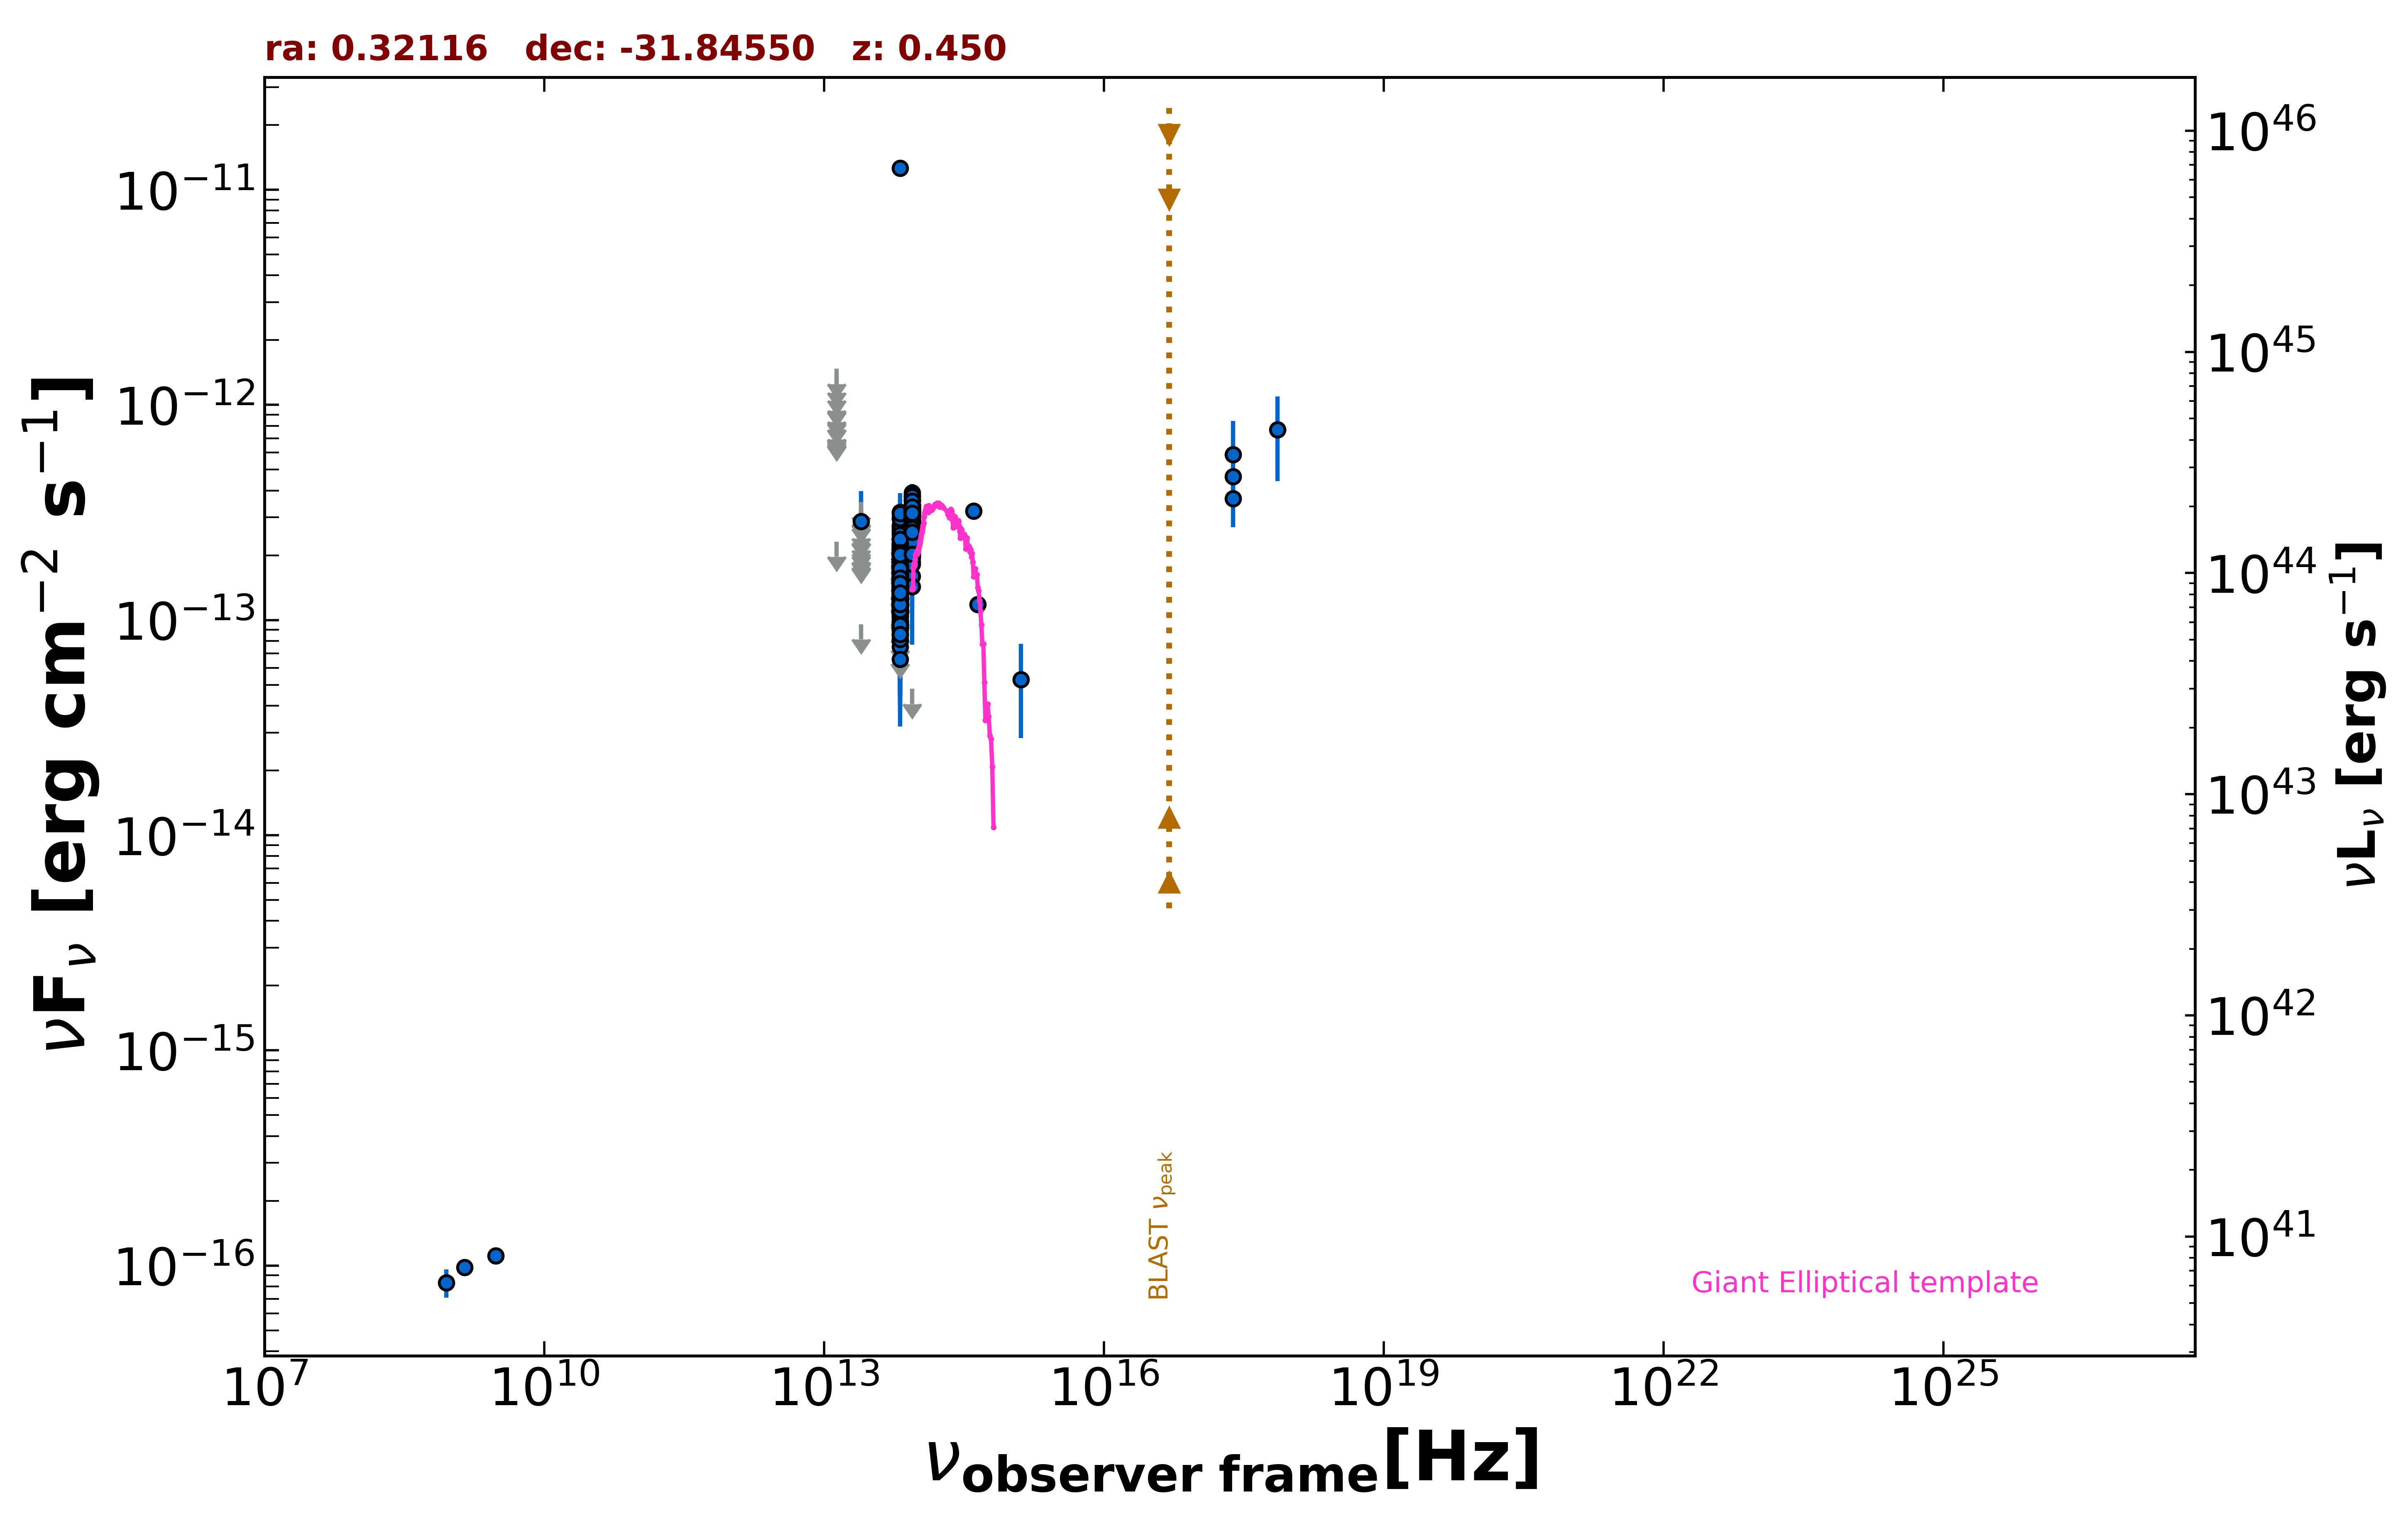

Values plotted in this chart, from the file beside it:
freq., flux, err_flux, MJD_start, MJD_end, flag, catalog, reference
1.400e+09, 9.800e-17, 7.000e-18, 55000, 55000, , NVSS, Condon et al. 1998  AJ  115  1693
8.870e+08, 8.338e-17, 1.242e-17, 55000, 55000, , RACS, Hale et al. 2021  PASA  38  e058
3.000e+09, 1.110e-16, 9.150e-18, 55000, 55000, , VLASSQL, Gordon et al. 2021  ApJS  255  30
2.418e+17, 5.884e-13, 2.560e-13, 55000, 55000, , XMMSL2, Saxton et al. 2008  A&A  480  611
7.253e+17, 7.683e-13, 3.258e-13, 55000, 55000, , XMMSL2, Saxton et al. 2008  A&A  480  611
2.418e+17, 3.675e-13, 9.725e-14, 55000, 55000, , RASS, Boller et al. 2016  A&A  103  1
2.418e+17, 4.638e-13, 3.620e-14, 55000, 55000, , WGACAT, White et al. 2000  VizieR  IX/31/wgacat
8.817e+13, 2.649e-13, 2.550e-15, 55000, 55000, , UNWISE, Schlafly et al. 2019  ApJS  240  30
6.517e+13, 1.445e-13, 3.500e-15, 55000, 55000, , UNWISE, Schlafly et al. 2019  ApJS  240  30
8.817e+13, 2.892e-13, 9.050e-15, 55000, 55000, , WISE, Wright et al. 2010  AJ  140  1868
6.517e+13, 1.553e-13, 8.150e-15, 55000, 55000, , WISE, Wright et al. 2010  AJ  140  1868
2.498e+13, 9.575e-14, 0.000e+00, 55000, 55000, UL, WISE, Wright et al. 2010  AJ  140  1868
1.363e+13, 2.316e-13, 0.000e+00, 55000, 55000, UL, WISE, Wright et al. 2010  AJ  140  1868
8.817e+13, 3.568e-13, 2.795e-14, 56998, 56998, , NEOWISE, Mainzer et al. 2014  ApJ  792  30
6.517e+13, 1.973e-13, 0.000e+00, 56998, 56998, UL, NEOWISE, Mainzer et al. 2014  ApJ  792  30
8.817e+13, 3.154e-13, 2.650e-14, 56998, 56998, , NEOWISE, Mainzer et al. 2014  ApJ  792  30
6.517e+13, 1.737e-13, 3.660e-14, 56998, 56998, , NEOWISE, Mainzer et al. 2014  ApJ  792  30
8.817e+13, 3.177e-13, 3.015e-14, 56998, 56998, , NEOWISE, Mainzer et al. 2014  ApJ  792  30
6.517e+13, 1.804e-13, 3.870e-14, 56998, 56998, , NEOWISE, Mainzer et al. 2014  ApJ  792  30
8.817e+13, 2.871e-13, 2.675e-14, 56998, 56998, , NEOWISE, Mainzer et al. 2014  ApJ  792  30
6.517e+13, 1.502e-13, 0.000e+00, 56998, 56998, UL, NEOWISE, Mainzer et al. 2014  ApJ  792  30
8.817e+13, 2.890e-13, 3.360e-14, 56997, 56997, , NEOWISE, Mainzer et al. 2014  ApJ  792  30
6.517e+13, 1.563e-13, 3.805e-14, 56997, 56997, , NEOWISE, Mainzer et al. 2014  ApJ  792  30
8.817e+13, 2.824e-13, 2.500e-14, 56998, 56998, , NEOWISE, Mainzer et al. 2014  ApJ  792  30
6.517e+13, 2.091e-13, 5.455e-14, 56998, 56998, , NEOWISE, Mainzer et al. 2014  ApJ  792  30
8.817e+13, 2.340e-13, 2.640e-14, 56998, 56998, , NEOWISE, Mainzer et al. 2014  ApJ  792  30
6.517e+13, 2.185e-13, 4.150e-14, 56998, 56998, , NEOWISE, Mainzer et al. 2014  ApJ  792  30
8.817e+13, 2.892e-13, 2.745e-14, 56998, 56998, , NEOWISE, Mainzer et al. 2014  ApJ  792  30
6.517e+13, 1.456e-13, 4.425e-14, 56998, 56998, , NEOWISE, Mainzer et al. 2014  ApJ  792  30
8.817e+13, 2.332e-13, 2.430e-14, 56998, 56998, , NEOWISE, Mainzer et al. 2014  ApJ  792  30
6.517e+13, 1.118e-13, 3.631e-14, 56998, 56998, , NEOWISE, Mainzer et al. 2014  ApJ  792  30
8.817e+13, 2.466e-13, 2.480e-14, 56999, 56999, , NEOWISE, Mainzer et al. 2014  ApJ  792  30
6.517e+13, 1.838e-13, 3.665e-14, 56999, 56999, , NEOWISE, Mainzer et al. 2014  ApJ  792  30
8.817e+13, 3.079e-13, 3.300e-14, 56998, 56998, , NEOWISE, Mainzer et al. 2014  ApJ  792  30
6.517e+13, 1.462e-13, 5.570e-14, 56998, 56998, , NEOWISE, Mainzer et al. 2014  ApJ  792  30
8.817e+13, 2.606e-13, 3.225e-14, 56998, 56998, , NEOWISE, Mainzer et al. 2014  ApJ  792  30
6.517e+13, 1.851e-13, 4.055e-14, 56998, 56998, , NEOWISE, Mainzer et al. 2014  ApJ  792  30
8.817e+13, 2.842e-13, 2.435e-14, 58077, 58077, , NEOWISE, Mainzer et al. 2014  ApJ  792  30
6.517e+13, 1.185e-13, 3.794e-14, 58077, 58077, , NEOWISE, Mainzer et al. 2014  ApJ  792  30
8.817e+13, 2.760e-13, 2.700e-14, 58077, 58077, , NEOWISE, Mainzer et al. 2014  ApJ  792  30
6.517e+13, 1.917e-13, 3.480e-14, 58077, 58077, , NEOWISE, Mainzer et al. 2014  ApJ  792  30
8.817e+13, 3.224e-13, 2.795e-14, 58077, 58077, , NEOWISE, Mainzer et al. 2014  ApJ  792  30
6.517e+13, 2.085e-13, 0.000e+00, 58077, 58077, UL, NEOWISE, Mainzer et al. 2014  ApJ  792  30
8.817e+13, 2.922e-13, 2.505e-14, 58077, 58077, , NEOWISE, Mainzer et al. 2014  ApJ  792  30
6.517e+13, 1.645e-13, 4.555e-14, 58077, 58077, , NEOWISE, Mainzer et al. 2014  ApJ  792  30
8.817e+13, 2.583e-13, 2.455e-14, 58077, 58077, , NEOWISE, Mainzer et al. 2014  ApJ  792  30
6.517e+13, 8.021e-14, 3.606e-14, 58077, 58077, , NEOWISE, Mainzer et al. 2014  ApJ  792  30
8.817e+13, 4.796e-14, 0.000e+00, 58077, 58077, UL, NEOWISE, Mainzer et al. 2014  ApJ  792  30
6.517e+13, 1.339e-13, 3.550e-14, 58077, 58077, , NEOWISE, Mainzer et al. 2014  ApJ  792  30
8.817e+13, 3.284e-13, 3.425e-14, 58077, 58077, , NEOWISE, Mainzer et al. 2014  ApJ  792  30
6.517e+13, 9.626e-14, 4.298e-14, 58077, 58077, , NEOWISE, Mainzer et al. 2014  ApJ  792  30
8.817e+13, 2.471e-13, 2.325e-14, 58077, 58077, , NEOWISE, Mainzer et al. 2014  ApJ  792  30
6.517e+13, 1.335e-13, 4.221e-14, 58077, 58077, , NEOWISE, Mainzer et al. 2014  ApJ  792  30
8.817e+13, 2.874e-13, 2.410e-14, 58077, 58077, , NEOWISE, Mainzer et al. 2014  ApJ  792  30
6.517e+13, 2.661e-13, 6.010e-14, 58077, 58077, , NEOWISE, Mainzer et al. 2014  ApJ  792  30
8.817e+13, 1.975e-13, 2.320e-14, 58077, 58077, , NEOWISE, Mainzer et al. 2014  ApJ  792  30
6.517e+13, 1.293e-13, 3.852e-14, 58077, 58077, , NEOWISE, Mainzer et al. 2014  ApJ  792  30
8.817e+13, 2.633e-13, 2.695e-14, 57357, 57357, , NEOWISE, Mainzer et al. 2014  ApJ  792  30
6.517e+13, 1.216e-13, 3.510e-14, 57357, 57357, , NEOWISE, Mainzer et al. 2014  ApJ  792  30
8.817e+13, 2.855e-13, 2.395e-14, 57358, 57358, , NEOWISE, Mainzer et al. 2014  ApJ  792  30
... 560 more rows
